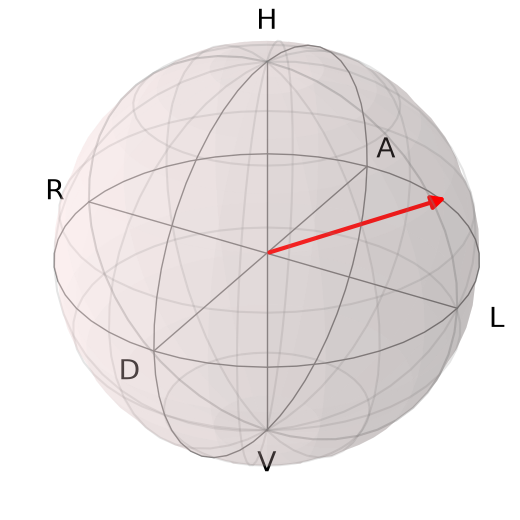

Source data for this figure (header and first rows):
basis, qwp0_deg, hwp0_deg, power_mW, power_std_mW
H, 0.0, 0.0, 0.005133, 9.515586578577826e-07
V, 0.0, 45.0, 0.005001, 2.1487656303785696e-06
A, 45.0, 67.5, 0.009616, 1.7401897617785202e-06
R, 135.0, 0.0, 0.002506, 3.027915235670376e-07
